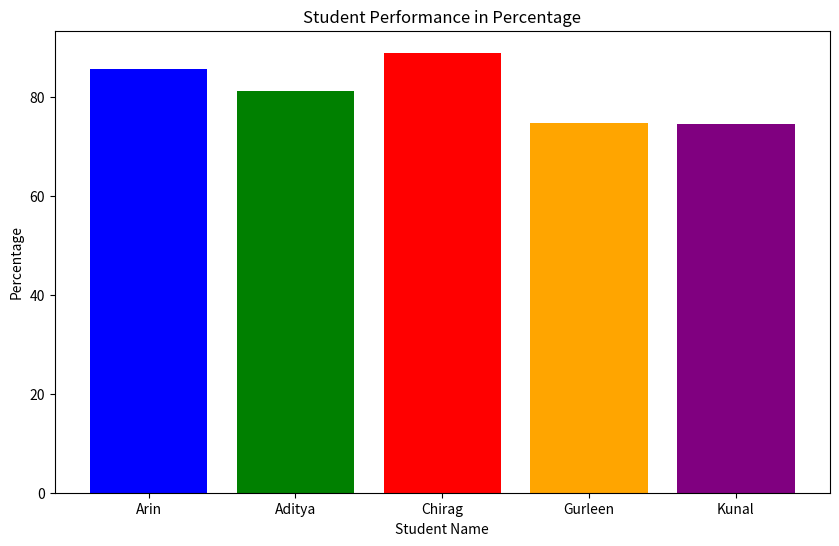
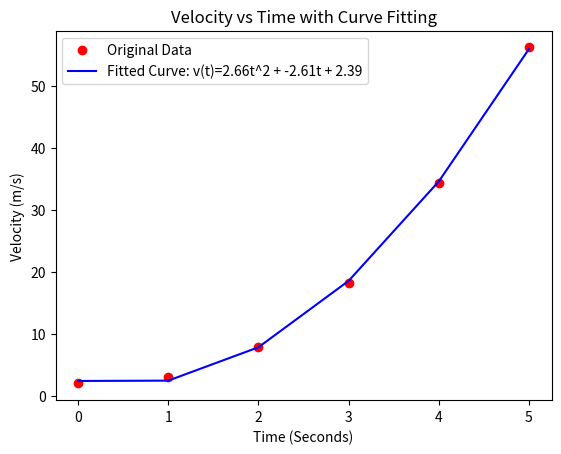
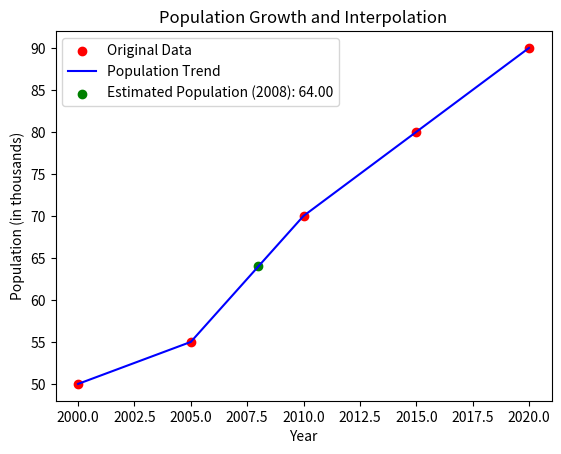
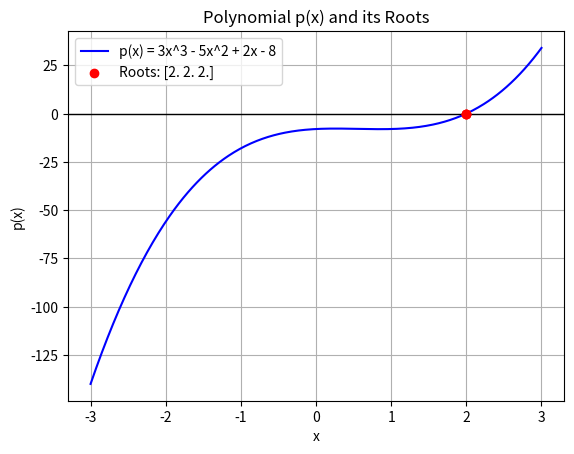

The matplotlib source for these figures, in order: (Note: this script raises an exception after producing the figures.)
#ques1
# This project involves analysing the marks of students across multiple subjects. The goal is
# to generate and analyse data, including calculating total marks, average marks, subject-wise
# performance, and identifying top and bottom performers. You will also determine the passing
# percentage and generate insights based on students' performance using plots. 

import matplotlib.pyplot as plt
students = ['Arin', 'Aditya', 'Chirag', 'Gurleen', 'Kunal']
marks = {
    'Math': [85, 79, 90, 66, 70],
    'Physics': [78, 82, 85, 75, 68],
    'Chemistry': [92, 74, 89, 80, 75],
    'English': [88, 90, 92, 78, 85]
}
total_marks = []
average_marks = []
for i in range(len(students)):
    total = marks['Math'][i] + marks['Physics'][i] + marks['Chemistry'][i] + marks['English'][i]
    total_marks.append(total)
    average_marks.append(total / 4)
top_performer = students[total_marks.index(max(total_marks))]
bottom_performer = students[total_marks.index(min(total_marks))]
percentages = [(total / 400) * 100 for total in total_marks]
plt.figure(figsize=(10, 6))
plt.bar(students, percentages, color=['blue', 'green', 'red', 'orange', 'purple'])
plt.xlabel('Student Name')
plt.ylabel('Percentage')
plt.title('Student Performance in Percentage')
plt.show()
print("Total Marks: ", total_marks)
print("Average Marks: ", average_marks)
print(f"Top Performer: {top_performer}")
print(f"Bottom Performer: {bottom_performer}")


#ques2
# You are provided with the following data for the velocity of an object over time. The
# velocity data is modelled by a quadratic function of the form v(t)=at2+bt+c , where v(t) is the
# velocity at time t, and a, b, and c are constants to be determined using curve fitting. (Using
# SciPy's Curve fitting). Plot the original data and curve obtained in one plot with all the
# features of plot.

import numpy as np
import matplotlib.pyplot as plt
from scipy.optimize import curve_fit
time = np.array([0, 1, 2, 3, 4, 5])
velocity = np.array([2, 3.1, 7.9, 18.2, 34.3, 56.2])
def quadratic(t, a, b, c):
    return a * t**2 + b * t + c
params, _ = curve_fit(quadratic, time, velocity)
a, b, c = params
fitted_velocity = quadratic(time, a, b, c)
plt.scatter(time, velocity, label='Original Data', color='red')
plt.plot(time, fitted_velocity, label=f'Fitted Curve: v(t)={a:.2f}t^2 + {b:.2f}t + {c:.2f}', color='blue')
plt.xlabel('Time (Seconds)')
plt.ylabel('Velocity (m/s)')
plt.title('Velocity vs Time with Curve Fitting')
plt.legend()
plt.show()

#ques3
# You are given the following data representing the population of a town in various years, 
# What is the Pearson's correlation coefficient for the above data? Estimate the population of
# the town in the year 2008 using linear interpolation/regression equation based on Table 1
# data. Write Python code to perform the interpolation using Scipy functions and plot it. 

from scipy.interpolate import interp1d
from scipy.stats import pearsonr
import numpy as np
import matplotlib.pyplot as plt
year = np.array([2000, 2005, 2010, 2015, 2020])
population = np.array([50, 55, 70, 80, 90])
corr, _ = pearsonr(year, population)
print(f"Pearson's correlation coefficient: {corr}")
interp_func = interp1d(year, population, kind='linear')
population_2008 = interp_func(2008)
print(f"Estimated population in 2008: {population_2008}")
plt.scatter(year, population, label='Original Data', color='red')
plt.plot(year, population, label='Population Trend', color='blue')
plt.scatter(2008, population_2008, color='green', label=f'Estimated Population (2008): {population_2008:.2f}')
plt.xlabel('Year')
plt.ylabel('Population (in thousands)')
plt.title('Population Growth and Interpolation')
plt.legend()
plt.show()


#ques4
# Consider the polynomial equation p(x)=3*x^3−5*x^2+2*x−8
# 1. Use SciPy to find the roots of the polynomial.
# 2. Plot the polynomial function p(x) for the range of x from -3 to 3 and mark the roots on
# the plot. 

import numpy as np
import matplotlib.pyplot as plt
from scipy.optimize import fsolve
def p(x):
    return 3*x**3 - 5*x**2 + 2*x - 8
initial_guesses = [-3, 0, 3]
roots = fsolve(p, initial_guesses)
x_vals = np.linspace(-3, 3, 400)
y_vals = p(x_vals)
plt.plot(x_vals, y_vals, label='p(x) = 3x^3 - 5x^2 + 2x - 8', color='blue')
plt.axhline(0, color='black',linewidth=1)
plt.scatter(roots, p(roots), color='red', label=f'Roots: {roots}', zorder=5)
plt.xlabel('x')
plt.ylabel('p(x)')
plt.title('Polynomial p(x) and its Roots')
plt.legend()
plt.grid(True)
plt.show()
print(f"Roots of the polynomial: {roots}")


#ques5
# Compare the performance (time taken) of Python programs.
# 1. Convert 200MB, 400 MB, 600 MB, 800 MB, and 1000MB text files to upper case.
# 2. Generate a file with random text of all the MBs and convert it into upper case and
# check time and plot. 

import os
import time
import random
import string
import matplotlib.pyplot as plt
def generate_random_text(size_mb):
    size_bytes = size_mb * 1024 * 1024
    chars = ''.join(random.choices(string.ascii_lowercase + string.digits, k=size_bytes))
    return chars
def write_to_file(filename, text):
    with open(filename, 'w') as file:
        file.write(text)
def convert_to_uppercase(filename):
    start_time = time.time()
    with open(filename, 'r') as file:
        content = file.read()
    upper_content = content.upper()
    with open(filename, 'w') as file:
        file.write(upper_content)
    end_time = time.time()
    return end_time - start_time
sizes_mb = [200, 400, 600, 800, 1000]
time_taken = []

for size in sizes_mb:
    filename = f'random_text_{size}MB.txt'
    text = generate_random_text(size)
    write_to_file(filename, text)
    time_elapsed = convert_to_uppercase(filename)
    time_taken.append(time_elapsed)
    print(f"Time taken for {size}MB file: {time_elapsed:.2f} seconds")
plt.plot(sizes_mb, time_taken, marker='o', color='blue')
plt.xlabel('File Size (MB)')
plt.ylabel('Time Taken (seconds)')
plt.title('Time Taken to Convert Files to Uppercase')
plt.grid(True)
plt.show()


#ques6
# Consider the function f(x) = x^4−3*x^3+2.
# 1. Use SciPy to find the local minima of the function.
# 2. Plot the function f(x) over the range x = [−2,3] and mark the local minima on the plot.

import numpy as np
import matplotlib.pyplot as plt
from scipy.optimize import minimize
def f(x):
    return x**4 - 3*x**3 + 2
initial_guess = 0  
result = minimize(f, initial_guess)
local_minima = result.x
x_vals = np.linspace(-2, 3, 400)
y_vals = f(x_vals)
plt.plot(x_vals, y_vals, label='f(x) = x^4 - 3x^3 + 2', color='blue')
plt.axhline(0, color='black',linewidth=1)
plt.scatter(local_minima, f(local_minima), color='red', label=f'Local Minima: {local_minima[0]:.2f}', zorder=5)
plt.xlabel('x')
plt.ylabel('f(x)')
plt.title('Function f(x) and Local Minima')
plt.legend()
plt.grid(True)
plt.show()
print(f"Local Minima: {local_minima}")
